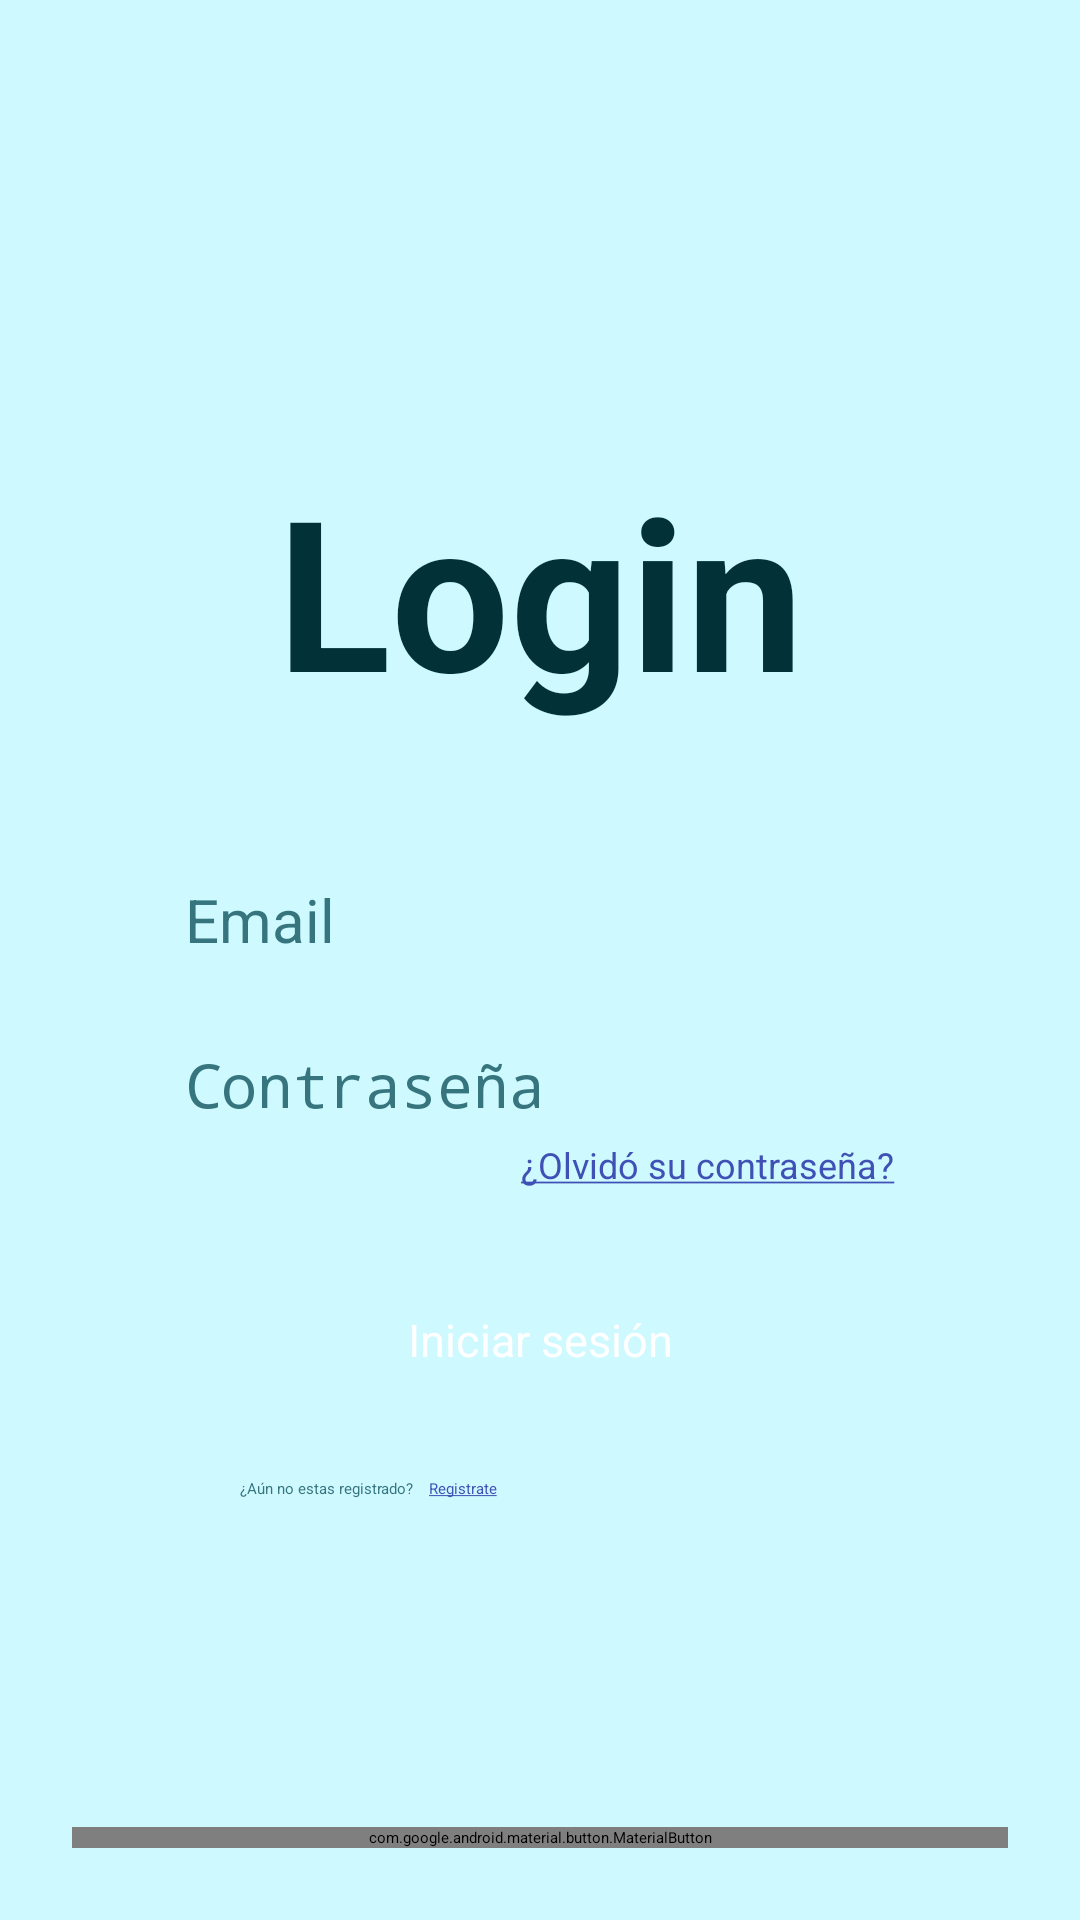

Reconstruct the res/layout file that produces this screen, plus the resources it refers to.
<!-- AndroidManifest.xml: activity theme Theme.MySplashScreen -->
<!-- res/layout/activity_login.xml -->
<?xml version="1.0" encoding="utf-8"?>
<androidx.constraintlayout.widget.ConstraintLayout xmlns:android="http://schemas.android.com/apk/res/android"
    xmlns:app="http://schemas.android.com/apk/res-auto"
    xmlns:tools="http://schemas.android.com/tools"
    android:id="@+id/main"
    android:layout_width="match_parent"
    android:layout_height="match_parent"
    android:background="@color/softblue"
    tools:context=".LoginActivity">

    <TextView
        android:id="@+id/tvLoginTitle"
        android:layout_width="wrap_content"
        android:layout_height="wrap_content"
        android:layout_marginTop="150dp"
        android:text="@string/LoginTitle"
        android:textColor="#023137"
        android:textSize="70sp"
        android:textStyle="bold"
        app:layout_constraintEnd_toEndOf="parent"
        app:layout_constraintStart_toStartOf="parent"
        app:layout_constraintTop_toTopOf="parent" />

    <EditText
        android:id="@+id/etLoginMail"
        android:layout_width="wrap_content"
        android:layout_height="wrap_content"
        android:layout_marginTop="50dp"
        android:textSize="20sp"
        android:ems="10"
        android:hint="@string/email"
        android:textColorHint="@color/blueHint"
        android:textColor="@color/hardblue"
        android:inputType="textEmailAddress"
        app:layout_constraintEnd_toEndOf="parent"
        app:layout_constraintStart_toStartOf="parent"
        app:layout_constraintTop_toBottomOf="@+id/tvLoginTitle" />

    <TextView
        android:id="@+id/tvReestablecerPass"
        android:layout_width="wrap_content"
        android:layout_height="wrap_content"
        android:layout_marginTop="5dp"
        android:clickable="true"
        android:text="@string/reestablecerpass"
        android:textColor="#3F51B5"
        android:textSize="12sp"
        app:layout_constraintEnd_toEndOf="@+id/etLoginPass"
        app:layout_constraintHorizontal_bias="1.0"
        app:layout_constraintStart_toStartOf="parent"
        app:layout_constraintTop_toBottomOf="@+id/etLoginPass" />

    <Button
        android:id="@+id/btnIniciarSesion"
        android:layout_width="wrap_content"
        android:layout_height="wrap_content"
        android:layout_marginTop="40dp"
        android:text="@string/iniciarsesion"
        android:textColor="@color/white"
        android:textSize="15sp"
        app:layout_constraintEnd_toEndOf="parent"
        app:layout_constraintStart_toStartOf="parent"
        app:layout_constraintTop_toBottomOf="@+id/tvReestablecerPass" />

    <TextView
        android:id="@+id/tvRegLink"
        android:layout_width="wrap_content"
        android:layout_height="wrap_content"
        android:layout_marginStart="5dp"
        android:layout_marginTop="36dp"
        android:clickable="true"
        android:text="@string/reglink"
        android:textColor="#3F51B5"
        app:layout_constraintEnd_toEndOf="parent"
        app:layout_constraintHorizontal_bias="0.0"
        app:layout_constraintStart_toEndOf="@+id/tvReg1"
        app:layout_constraintTop_toBottomOf="@+id/btnIniciarSesion" />

    <TextView
        android:id="@+id/tvReg1"
        android:layout_width="wrap_content"
        android:layout_height="wrap_content"
        android:layout_marginStart="80dp"
        android:layout_marginTop="36dp"
        android:text="@string/reg1"
        android:textColor="@color/blueHint"
        app:layout_constraintStart_toStartOf="parent"
        app:layout_constraintTop_toBottomOf="@+id/btnIniciarSesion" />

    <EditText
        android:id="@+id/etLoginPass"
        android:layout_width="wrap_content"
        android:layout_height="wrap_content"
        android:layout_marginTop="28dp"
        android:ems="10"
        android:hint="@string/contrasenya"
        android:textColorHint="@color/blueHint"
        android:textColor="@color/hardblue"
        android:textSize="20sp"
        android:inputType="textPassword"
        app:layout_constraintEnd_toEndOf="parent"
        app:layout_constraintStart_toStartOf="parent"
        app:layout_constraintTop_toBottomOf="@+id/etLoginMail" />

    <com.google.android.material.button.MaterialButton
        android:id="@+id/btnGLogin"
        android:layout_width="match_parent"
        android:layout_height="wrap_content"
        android:layout_margin="24dp"
        android:text="@string/iniciarsesionconG"
        android:textColor="@color/white"
        android:textSize="15sp"
        app:icon="@drawable/googleg_standard_color_18"
        app:iconTint="@color/white"
        app:iconGravity="textStart"
        app:layout_constraintBottom_toBottomOf="parent"
        app:layout_constraintEnd_toEndOf="parent"
        app:layout_constraintStart_toStartOf="parent" />

    <ImageView
        android:id="@+id/imageView2"
        android:layout_width="112dp"
        android:layout_height="129dp"
        android:layout_marginTop="20dp"
        app:layout_constraintEnd_toEndOf="parent"
        app:layout_constraintStart_toStartOf="parent"
        app:layout_constraintTop_toTopOf="parent"
        app:srcCompat="@drawable/logognofondo" />

</androidx.constraintlayout.widget.ConstraintLayout>
<!-- resources referenced by this layout -->
<resources>
  <color name="blueHint">#36757E</color>
  <color name="hardblue">#023137</color>
  <color name="softblue">#CDF9FF</color>
  <color name="white">#FFFFFFFF</color>
  <!-- drawable logognofondo: png bitmap (drawable, 41164 bytes) -->
  <string name="LoginTitle" translatable="false">Login</string>
  <string name="contrasenya">Contraseña</string>
  <string name="email" translatable="false">Email</string>
  <string name="iniciarsesion">Iniciar sesión</string>
  <string name="iniciarsesionconG">Iniciar sesión con Google</string>
  <string name="reestablecerpass"><u>¿Olvidó su contraseña?</u></string>
  <string name="reg1">¿Aún no estas registrado?</string>
  <string name="reglink"><u>Registrate</u></string>
  <style name="Theme.MySplashScreen" parent="Theme.SplashScreen">
          <item name="windowSplashScreenBackground">#78EDFB</item>
          <item name="windowSplashScreenAnimatedIcon">@drawable/logogm</item>
          <item name="postSplashScreenTheme">@style/Theme.NoactionBar</item>
      </style>
  <!-- drawable logogm: png bitmap (drawable, 28649 bytes) -->
  <style name="Theme.NoactionBar" parent="Theme.Material3.DayNight.NoActionBar">
          <item name="colorPrimary">#023137</item>
          <item name="colorPrimaryDark">#0071CC</item>
          <item name="android:textColorSecondary">#377780</item>
      </style>
</resources>
